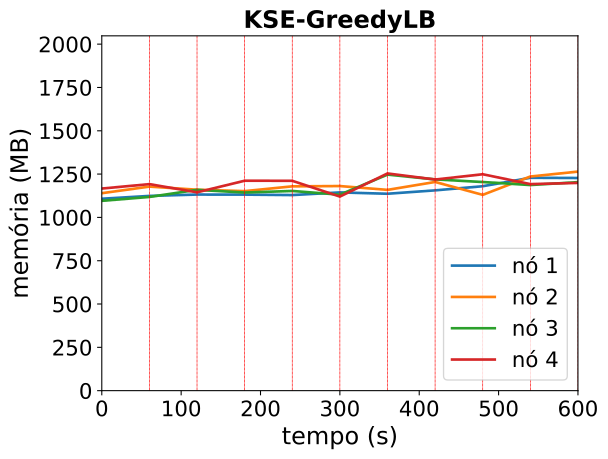

Data behind this chart, as committed beside it:
timestamp, ppgcc-m02_pod_amount, ppgcc-m02_memory, ppgcc-m02_cpu, ppgcc-m03_pod_amount, ppgcc-m03_memory, ppgcc-m03_cpu, ppgcc-m04_pod_amount, ppgcc-m04_memory, ppgcc-m04_cpu, ppgcc-m05_pod_amount, ppgcc-m05_memory, ppgcc-m05_cpu
0, 2, 1134232, 43137280, 3, 1167020, 41278508, 2, 1121972, 28775761, 3, 1194548, 56520017
60, 2, 1150996, 39617881, 3, 1206092, 65004637, 2, 1144940, 41507610, 3, 1220684, 53313966
120, 2, 1159044, 58152681, 2, 1187744, 144333540, 2, 1186916, 102392063, 1, 1172240, 131367512
180, 2, 1158648, 107883153, 2, 1179300, 177346209, 1, 1170944, 120599070, 3, 1240748, 97089118
240, 2, 1156008, 142927317, 3, 1207548, 151142559, 3, 1180316, 130172380, 2, 1240352, 103374350
300, 2, 1171716, 113388413, 2, 1209264, 202637473, 0, 1158404, 296086364, 0, 1147160, 166057601
360, 1, 1163796, 153805567, 2, 1186692, 247902468, 4, 1276940, 127896537, 3, 1283780, 133498498
420, 1, 1183860, 213617670, 2, 1233420, 159328114, 3, 1248560, 175204981, 2, 1247876, 148096841
480, 3, 1208280, 128168467, 1, 1157256, 314836155, 2, 1233116, 93582343, 3, 1279028, 171309956
540, 1, 1258176, 245924594, 3, 1265760, 233376923, 2, 1215296, 157667934, 2, 1220816, 226203237
600, 3, 1256988, 265682575, 2, 1294800, 185080833, 2, 1232548, 182761758, 2, 1227812, 81242804
